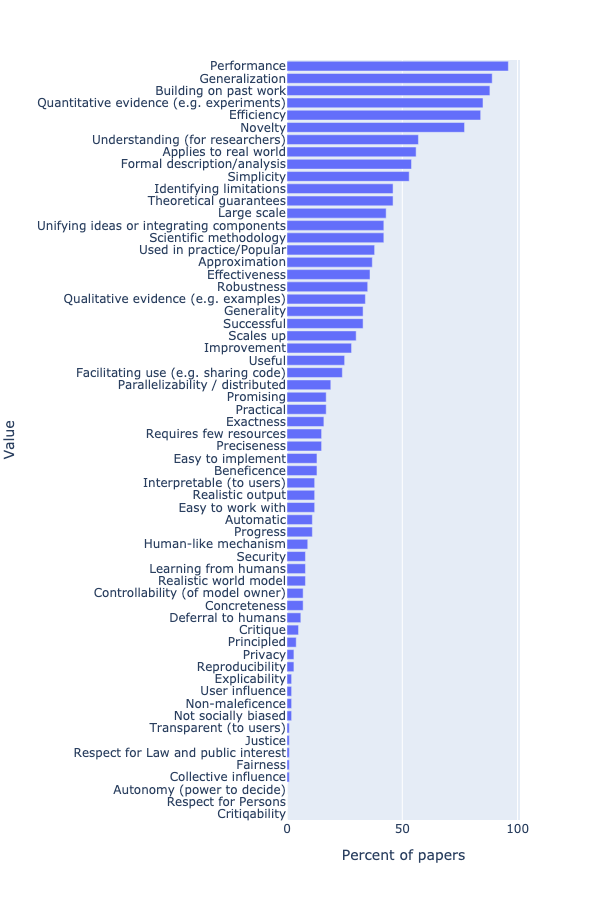

The table this chart was drawn from, first rows:
Value, Percent of papers
Performance, 96.0
Generalization, 89.0
Building on past work, 88.0
Quantitative evidence (e.g. experiments), 85.0
Efficiency, 84.0
Novelty, 77.0
Understanding (for researchers), 57.0
Applies to real world, 56.0
Formal description/analysis, 54.0
Simplicity, 53.0
Identifying limitations, 46.0
Theoretical guarantees, 46.0
Large scale, 43.0
Unifying ideas or integrating components, 42.0
Scientific methodology, 42.0
Used in practice/Popular, 38.0
Approximation, 37.0
Effectiveness, 36.0
Robustness, 35.0
Qualitative evidence (e.g. examples), 34.0
Generality, 33.0
Successful, 33.0
Scales up, 30.0
Improvement, 28.0
Useful, 25.0
Facilitating use (e.g. sharing code), 24.0
Parallelizability / distributed, 19.0
Promising, 17.0
Practical, 17.0
Exactness, 16.0
Requires few resources, 15.0
Preciseness, 15.0
Easy to implement, 13.0
Beneficence, 13.0
Interpretable (to users), 12.0
Realistic output, 12.0
Easy to work with, 12.0
Automatic, 11.0
Progress, 11.0
Human-like mechanism, 9.0
Security, 8.0
Learning from humans, 8.0
Realistic world model, 8.0
Controllability (of model owner), 7.0
Concreteness, 7.0
Deferral to humans, 6.0
Critique, 5.0
Principled, 4.0
Privacy, 3.0
Reproducibility, 3.0
Explicability, 2.0
User influence, 2.0
Non-maleficence, 2.0
Not socially biased, 2.0
Transparent (to users), 1.0
Justice, 1.0
Respect for Law and public interest, 1.0
Fairness, 1.0
Collective influence, 1.0
Autonomy (power to decide), 0.0
... 2 more rows
